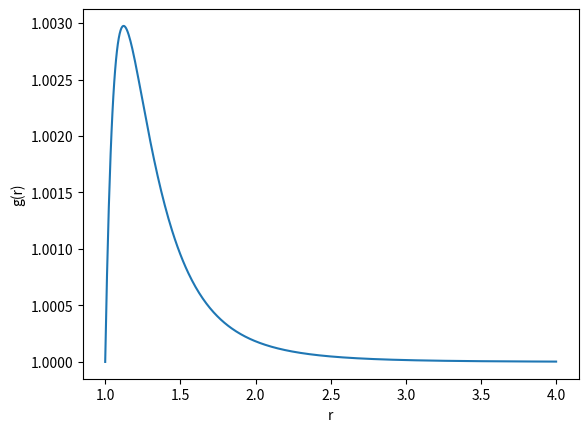

This chart was generated by the following Python code:
import numpy as np
import matplotlib.pyplot as plt

# we can calculate g(r) by the reversable work method
# g(r) = exp(-beta W(r))

def LJ(r, sigma=1, epsilon=1):
    return 4*epsilon*((sigma/r)**12 - (sigma/r)**6)

def g_r(r, sigma=1, epsilon=1, beta=1):
    return np.exp(-beta*LJ(r, sigma, epsilon))


def main():
    #v = 500
    #T = v**2 
    #beta = 1 / T

    beta = 0.0029702970297029703

    #plot g(r) at T
    r = np.linspace(1.0, 4, 500)
    plt.plot(r, g_r(r, beta=beta, sigma=1, epsilon=1))
    plt.xlabel('r')
    plt.ylabel('g(r)')
    plt.show()

if __name__ == '__main__':
    main()
